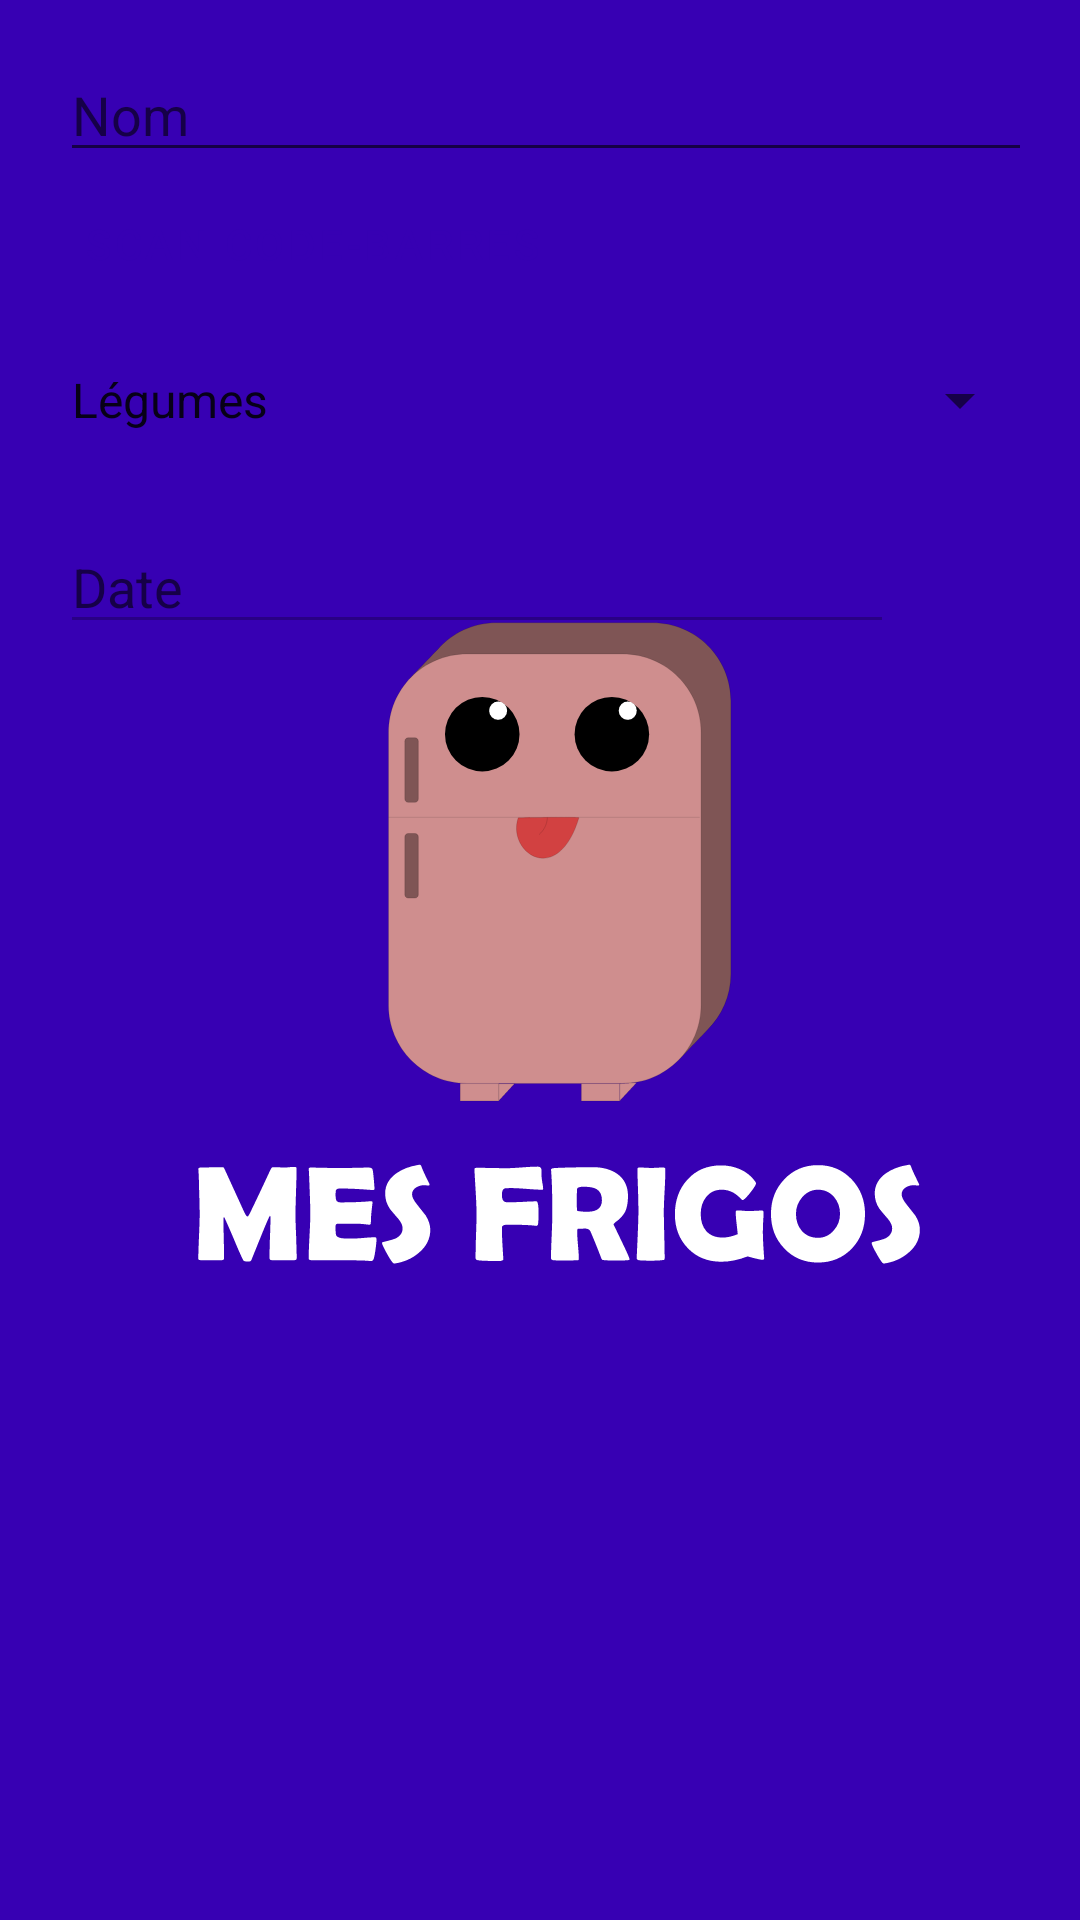

Write the Android layout XML for this screen, with the resource values it uses.
<!-- AndroidManifest.xml: application theme splashScreenTheme -->
<!-- res/layout/ajout_aliment.xml -->
<?xml version="1.0" encoding="utf-8"?>
<androidx.constraintlayout.widget.ConstraintLayout xmlns:android="http://schemas.android.com/apk/res/android"
    xmlns:app="http://schemas.android.com/apk/res-auto"
    xmlns:tools="http://schemas.android.com/tools"
    android:layout_width="match_parent"
    android:layout_height="match_parent"
    android:orientation="vertical"
    android:padding="16dp"
    tools:context=".MainActivity">

    <EditText
        android:id="@+id/edit_name"
        android:layout_width="match_parent"
        android:layout_height="wrap_content"
        android:layout_marginLeft="4dp"
        android:ems="10"
        android:inputType="text"
        android:hint="@string/nom"
        app:layout_constraintStart_toStartOf="parent"
        app:layout_constraintTop_toTopOf="parent" />

    <com.google.android.material.button.MaterialButton
        android:id="@+id/barcode_button"
        style="@style/Widget.MaterialComponents.Button.Icon"
        android:layout_width="wrap_content"
        android:layout_height="wrap_content"
        android:background="@android:color/transparent"
        android:text="@string/add_barcode"
        android:textColor="@color/purple_700"
        app:icon="@drawable/ic_baseline_qr_code_scanner_24"
        app:iconGravity="textStart"
        app:iconTint="@color/purple_700"
        app:layout_constraintStart_toStartOf="parent"
        app:layout_constraintTop_toBottomOf="@+id/edit_name" />

    <Spinner
        android:id="@+id/edit_category"
        android:layout_width="match_parent"
        android:layout_height="56dp"
        android:entries="@array/categories"
        android:prompt="@string/select_categorie"
        android:spinnerMode="dialog"
        app:layout_constraintStart_toStartOf="parent"
        app:layout_constraintTop_toBottomOf="@+id/barcode_button" />

    <EditText
        android:id="@+id/edit_date"
        android:layout_width="0dp"
        android:layout_height="wrap_content"
        android:layout_marginLeft="4dp"
        android:layout_marginTop="12dp"
        android:ems="10"
        android:enabled="false"
        android:hint="@string/date"
        android:inputType="none"
        android:textColor="@color/black"
        app:layout_constraintEnd_toStartOf="@+id/SelectDate"
        app:layout_constraintHorizontal_bias="1.0"
        app:layout_constraintStart_toStartOf="@+id/edit_category"
        app:layout_constraintTop_toBottomOf="@+id/edit_category" />

    <ImageButton
        android:id="@+id/SelectDate"
        android:layout_width="46dp"
        android:layout_height="46dp"
        android:layout_marginTop="16dp"
        android:layout_marginBottom="5dp"
        android:background="@drawable/ic_baseline_date_range_24"
        app:layout_constraintBottom_toBottomOf="@+id/edit_date"
        app:layout_constraintEnd_toEndOf="parent"
        app:layout_constraintTop_toTopOf="@+id/edit_date"
        app:layout_constraintVertical_bias="0.823" />

</androidx.constraintlayout.widget.ConstraintLayout>
<!-- resources referenced by this layout -->
<resources>
  <array name="categories">
          <item name="legumes">Légumes</item>
          <item name="viande">Viande et poissons</item>
          <item name="laitage">Laitage</item>
          <item name="fromage">Fromage</item>
          <item name="plats_prepares">Plats préparés</item>
      </array>
  <color name="black">#FF000000</color>
  <color name="purple_700">#FF3700B3</color>
  <string name="add_barcode">Scan code-barres</string>
  
      //boutons_ajout_firigidaire
  <string name="date">Date</string>
  <string name="nom">Nom</string>
  <string name="select_categorie">Sélectionner une catégorie</string>
  
      //pop-up dialogue options item
  <style name="splashScreenTheme" parent="Theme.MaterialComponents.Light.NoActionBar">
          <item name="android:windowBackground">@drawable/splash_image</item>
          <item name="android:statusBarColor" tools:targetApi="l">@color/purple_700</item>
      </style>
  <!-- drawable splash_image (drawable) -->
  <?xml version="1.0" encoding="utf-8"?>
  <layer-list xmlns:android="http://schemas.android.com/apk/res/android">
      <item android:drawable="@color/purple_700"></item>
      <item android:drawable="@drawable/ic_logo_and_text" android:gravity="center"></item>
  </layer-list>
  <!-- drawable ic_logo_and_text: vector/xml drawable (drawable, 16665 chars, omitted) -->
</resources>
